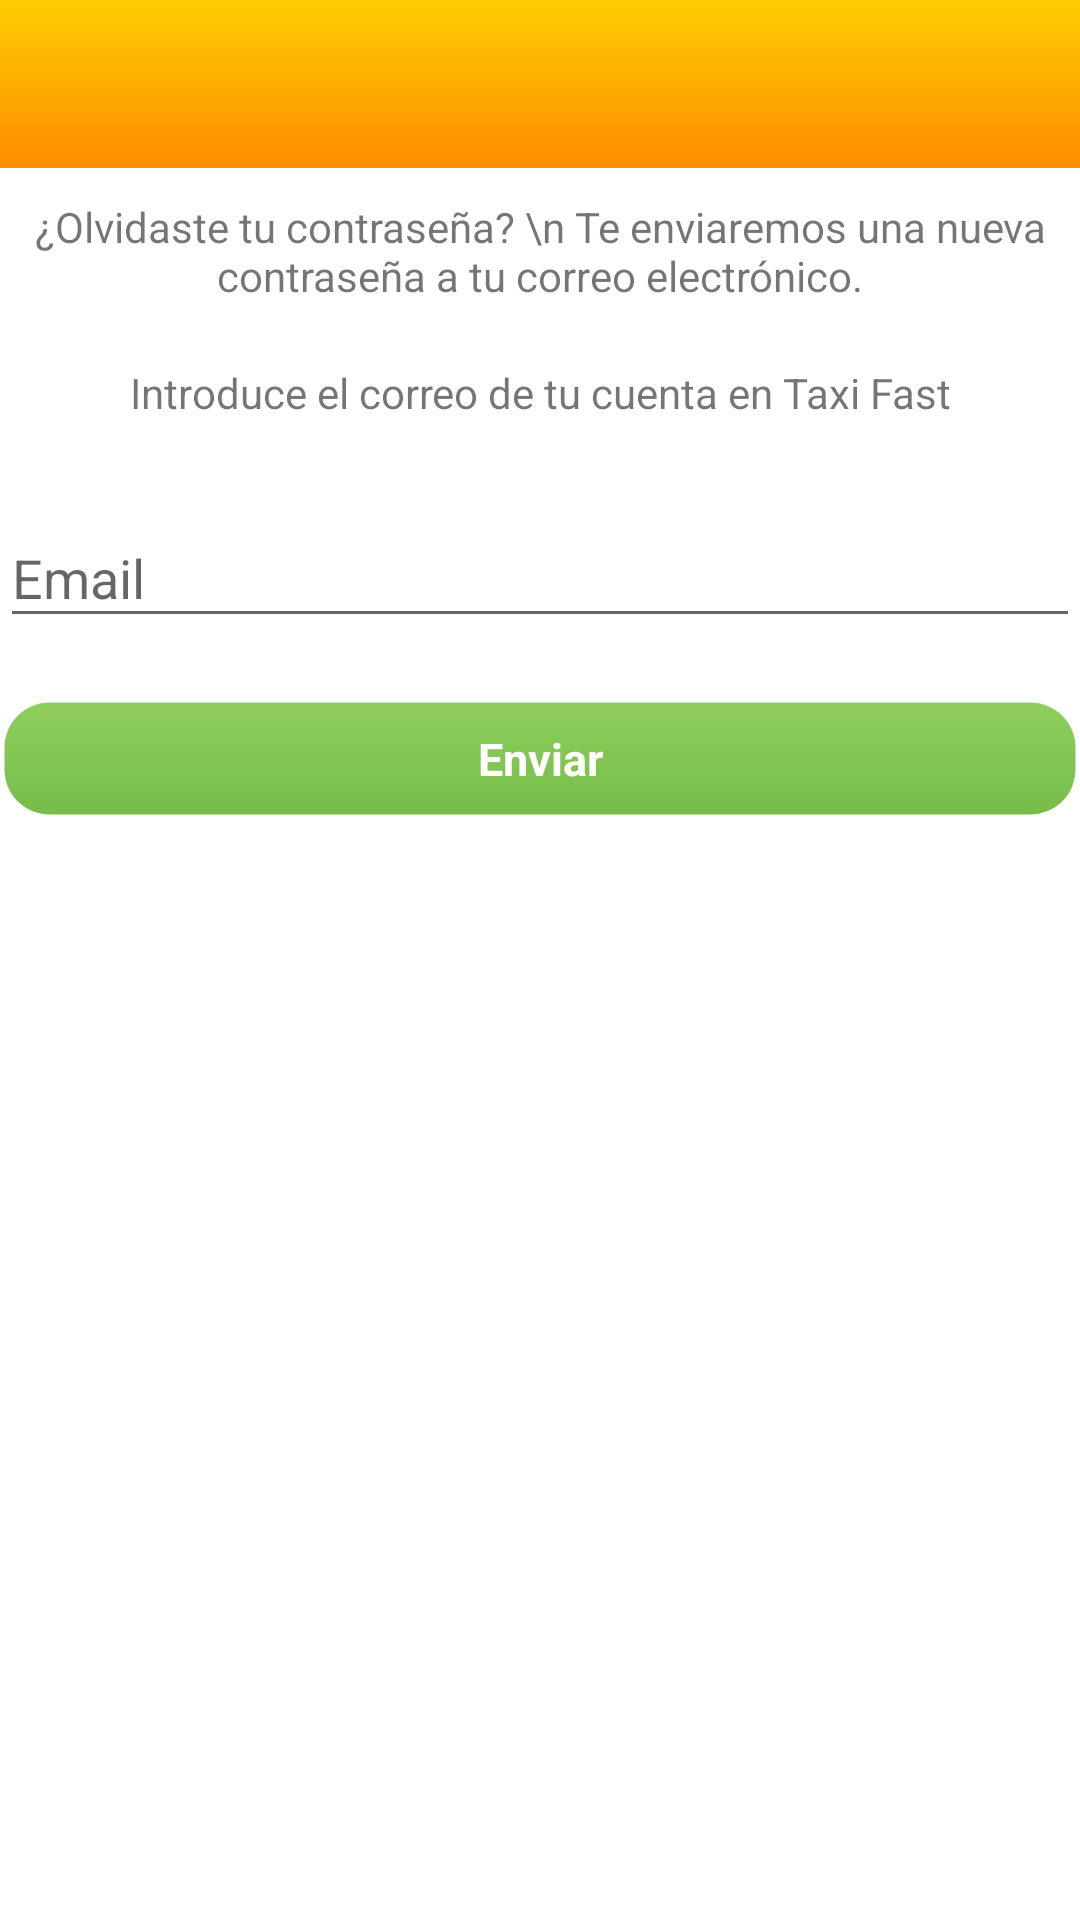

Android layout source for this screen:
<!-- AndroidManifest.xml: application theme AppTheme -->
<!-- res/layout/activity_recuperar_password.xml -->
<?xml version="1.0" encoding="utf-8"?>
<LinearLayout xmlns:android="http://schemas.android.com/apk/res/android"
    xmlns:app="http://schemas.android.com/apk/res-auto"
    android:orientation="vertical"
    android:layout_width="match_parent"
    android:layout_height="match_parent"
    android:gravity="center_horizontal">

    <android.support.design.widget.AppBarLayout
        android:layout_width="match_parent"
        android:layout_height="wrap_content"
        android:theme="@style/AppTheme"
        >

        <android.support.v7.widget.Toolbar
            android:id="@+id/toolbar"
            android:layout_width="match_parent"
            android:layout_height="?attr/actionBarSize"
            android:background="@drawable/bg_toolbar"
            app:theme="@style/ToolBarStyle"
            android:fitsSystemWindows="true"/>

    </android.support.design.widget.AppBarLayout>

    <TextView
        android:layout_width="wrap_content"
        android:layout_height="wrap_content"
        android:textAlignment="center"
        android:text="¿Olvidaste tu contraseña? \n Te enviaremos una nueva contraseña a tu correo electrónico."
        android:layout_marginTop="10dp"/>

    <TextView
        android:layout_width="match_parent"
        android:layout_height="wrap_content"
        android:textAlignment="center"
        android:layout_marginTop="20dp"
        android:text="Introduce el correo de tu cuenta en Taxi Fast"/>

    <android.support.design.widget.TextInputLayout
        android:layout_width="match_parent"
        android:layout_height="wrap_content"
        android:layout_marginTop="20dp">

        <AutoCompleteTextView
            android:id="@+id/email"
            android:layout_width="match_parent"
            android:layout_height="wrap_content"
            android:hint="@string/prompt_email"
            android:inputType="textEmailAddress"
            android:maxLines="1"
            android:singleLine="true" />
    </android.support.design.widget.TextInputLayout>

    <ProgressBar
        android:id="@+id/login_progress"
        style="?android:attr/progressBarStyleLarge"
        android:layout_width="wrap_content"
        android:layout_height="wrap_content"
        android:layout_marginBottom="8dp"
        android:visibility="gone" />

    <Button
        android:layout_width="match_parent"
        android:layout_height="wrap_content"
        android:id="@+id/btnEnviar"
        android:layout_marginTop="20dp"
        android:textStyle="bold"
        android:text="Enviar"/>
</LinearLayout>
<!-- resources referenced by this layout -->
<resources>
  <!-- drawable bg_toolbar (drawable) -->
  <?xml version="1.0" encoding="utf-8"?>
  <selector xmlns:android="http://schemas.android.com/apk/res/android">
      <item>
          <shape android:shape="rectangle">
          <gradient android:angle="270" android:endColor="#ff8d00" android:startColor="#ffcc00" />
          </shape>
      </item>
  </selector>
  <string name="prompt_email">Email</string>
  <style name="AppTheme" parent="Base.Theme.AppCompat.Light.DarkActionBar">
          
          <item name="colorPrimary">@color/colorPrimary</item>
          <item name="colorPrimaryDark">@color/colorPrimaryDark</item>
          <item name="colorAccent">@color/colorAccent</item>
          <item name="android:windowBackground">@color/background</item>
          <item name="buttonStyle">@style/boton</item>
      </style>
  <style name="ToolBarStyle" parent="Theme.AppCompat">
          <item name="android:textColorPrimary">@android:color/black</item>
          <item name="android:textColorSecondary">@android:color/black</item>
          <item name="actionMenuTextColor">@android:color/black</item>
      </style>
  <color name="colorPrimary">#ff8d00</color>
  <color name="colorPrimaryDark">#000000</color>
  <color name="colorAccent">#da9702</color>
  <color name="background">#FFFFFF</color>
  <style name="boton">
          <item name="android:background">@drawable/bg_boton</item>
          <item name="android:textColor">@android:color/white</item>
          <item name="android:textAlignment">center</item>
          <item name="android:padding">10dp</item>
          <item name="android:textSize">15dp</item>
      </style>
  <!-- drawable bg_boton (drawable) -->
  <?xml version="1.0" encoding="utf-8"?>
  <selector xmlns:android="http://schemas.android.com/apk/res/android">
      <item android:state_selected="true" android:drawable="@drawable/bg_boton_normal" />
      <item android:state_pressed="true" android:drawable="@drawable/bg_boton_apretado" />
      <item android:drawable="@drawable/bg_boton_normal" />
  </selector>
  <!-- drawable bg_boton_normal (drawable) -->
  <?xml version="1.0" encoding="utf-8"?>
  <shape xmlns:android="http://schemas.android.com/apk/res/android">
      <gradient android:angle="270" android:endColor="#77bc49" android:startColor="#8ecf5c" />
      <stroke android:width="3dp"
          android:color="@android:color/transparent">
      </stroke>
  
      <padding android:left="1dp"
          android:top="1dp"
          android:right="1dp"
          android:bottom="1dp"
          />
  
      <corners android:bottomRightRadius="15dp" android:bottomLeftRadius="15dp"
          android:topLeftRadius="15dp" android:topRightRadius="15dp"/>
  </shape>
  <!-- drawable bg_boton_apretado (drawable) -->
  <?xml version="1.0" encoding="utf-8"?>
  <shape xmlns:android="http://schemas.android.com/apk/res/android">
      <gradient android:angle="270" android:endColor="#8fcf5c" android:startColor="#77bb48" />
      <stroke android:width="3dp"
          android:color="@android:color/transparent">
      </stroke>
  
      <padding android:left="1dp"
          android:top="1dp"
          android:right="1dp"
          android:bottom="1dp"
          />
  
      <corners android:bottomRightRadius="15dp" android:bottomLeftRadius="15dp"
          android:topLeftRadius="15dp" android:topRightRadius="15dp"/>
  </shape>
</resources>
